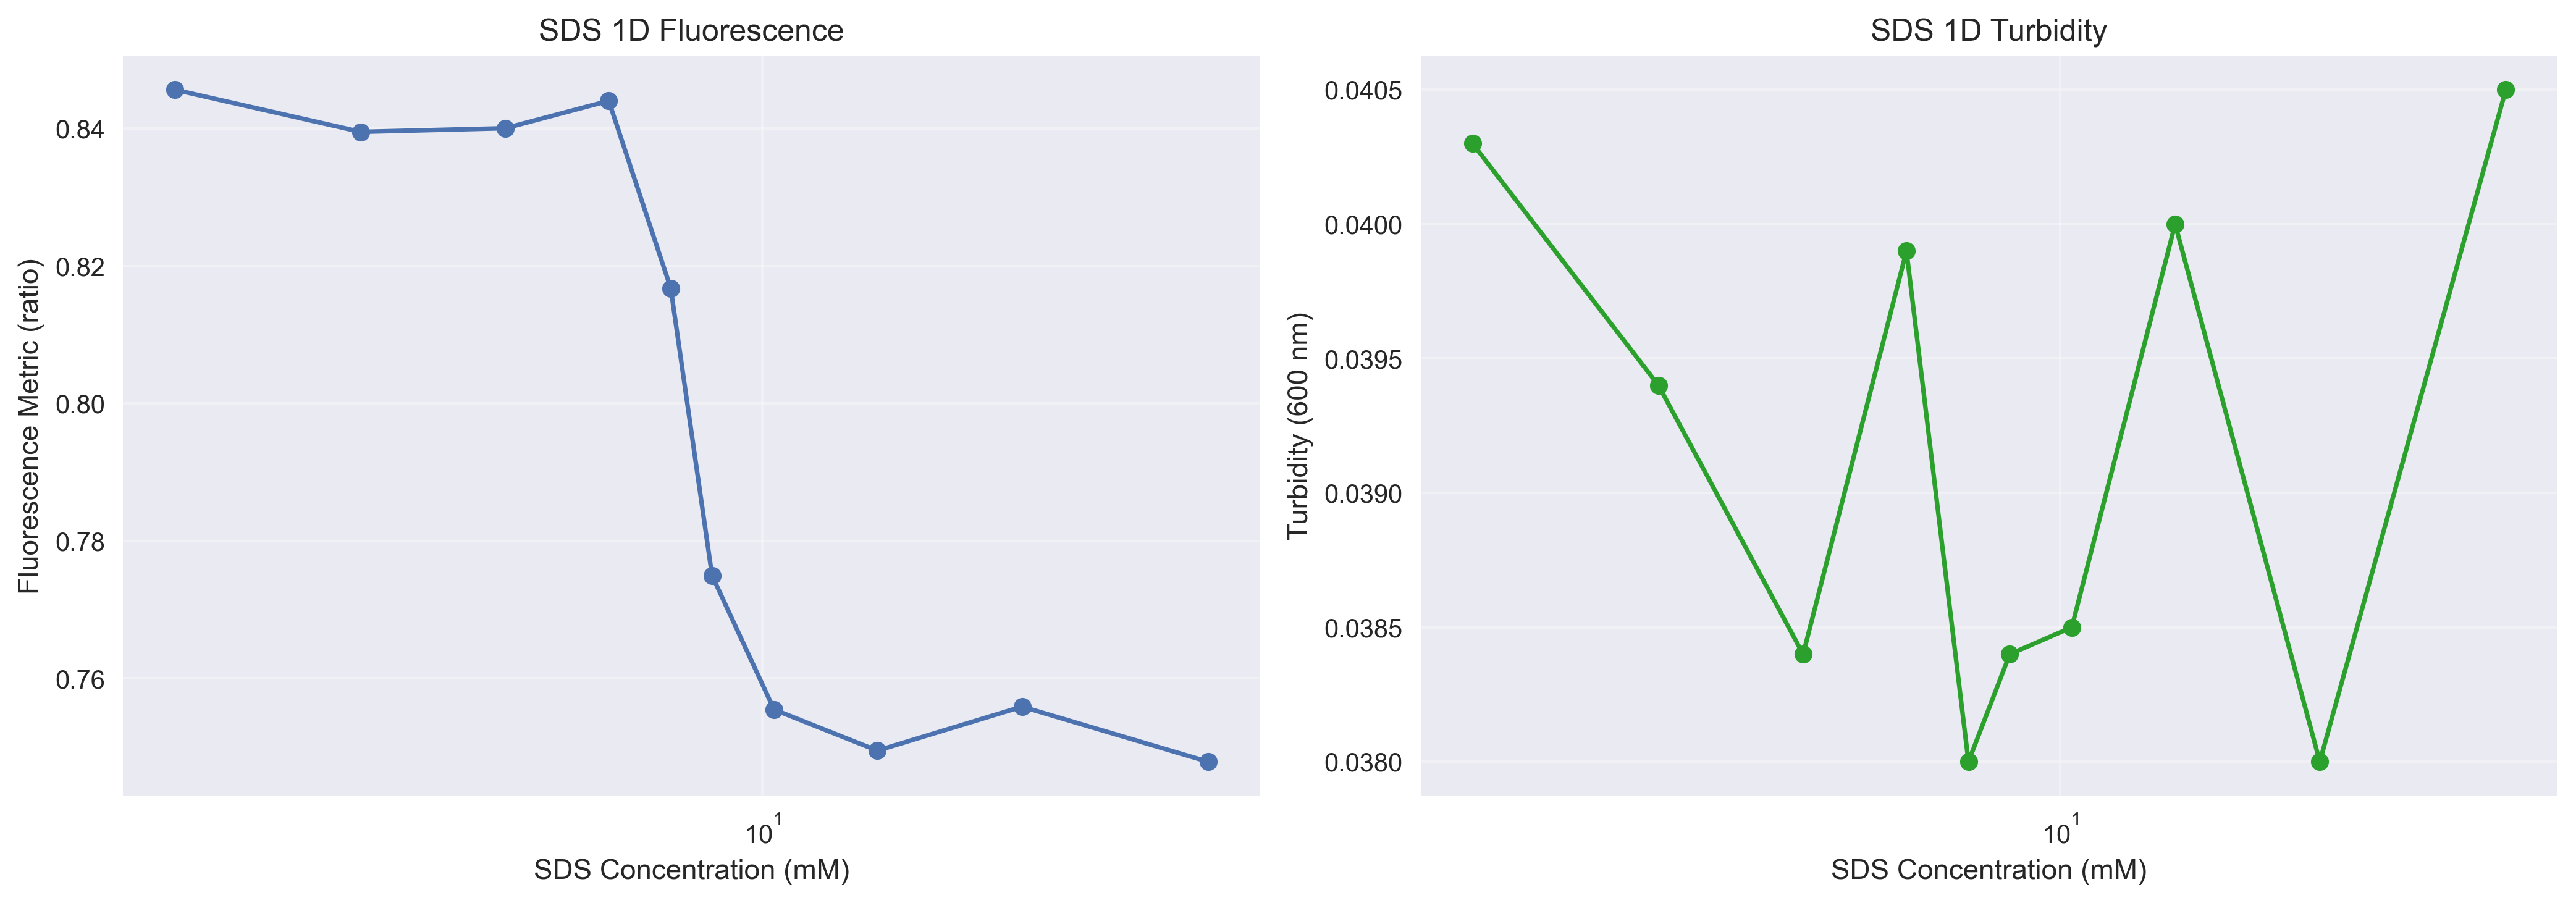

Values plotted in this chart, from the file beside it:
surf_A_conc_mm, turbidity_600, fluorescence_metric
2.867, 0.0403, 0.8456
4.257, 0.0394, 0.8395
5.791, 0.0384, 0.84
7.214, 0.0399, 0.844
8.23, 0.038, 0.8168
8.986, 0.0384, 0.775
10.25, 0.0385, 0.7555
12.77, 0.04, 0.7495
17.37, 0.038, 0.7559
25.8, 0.0405, 0.7479
